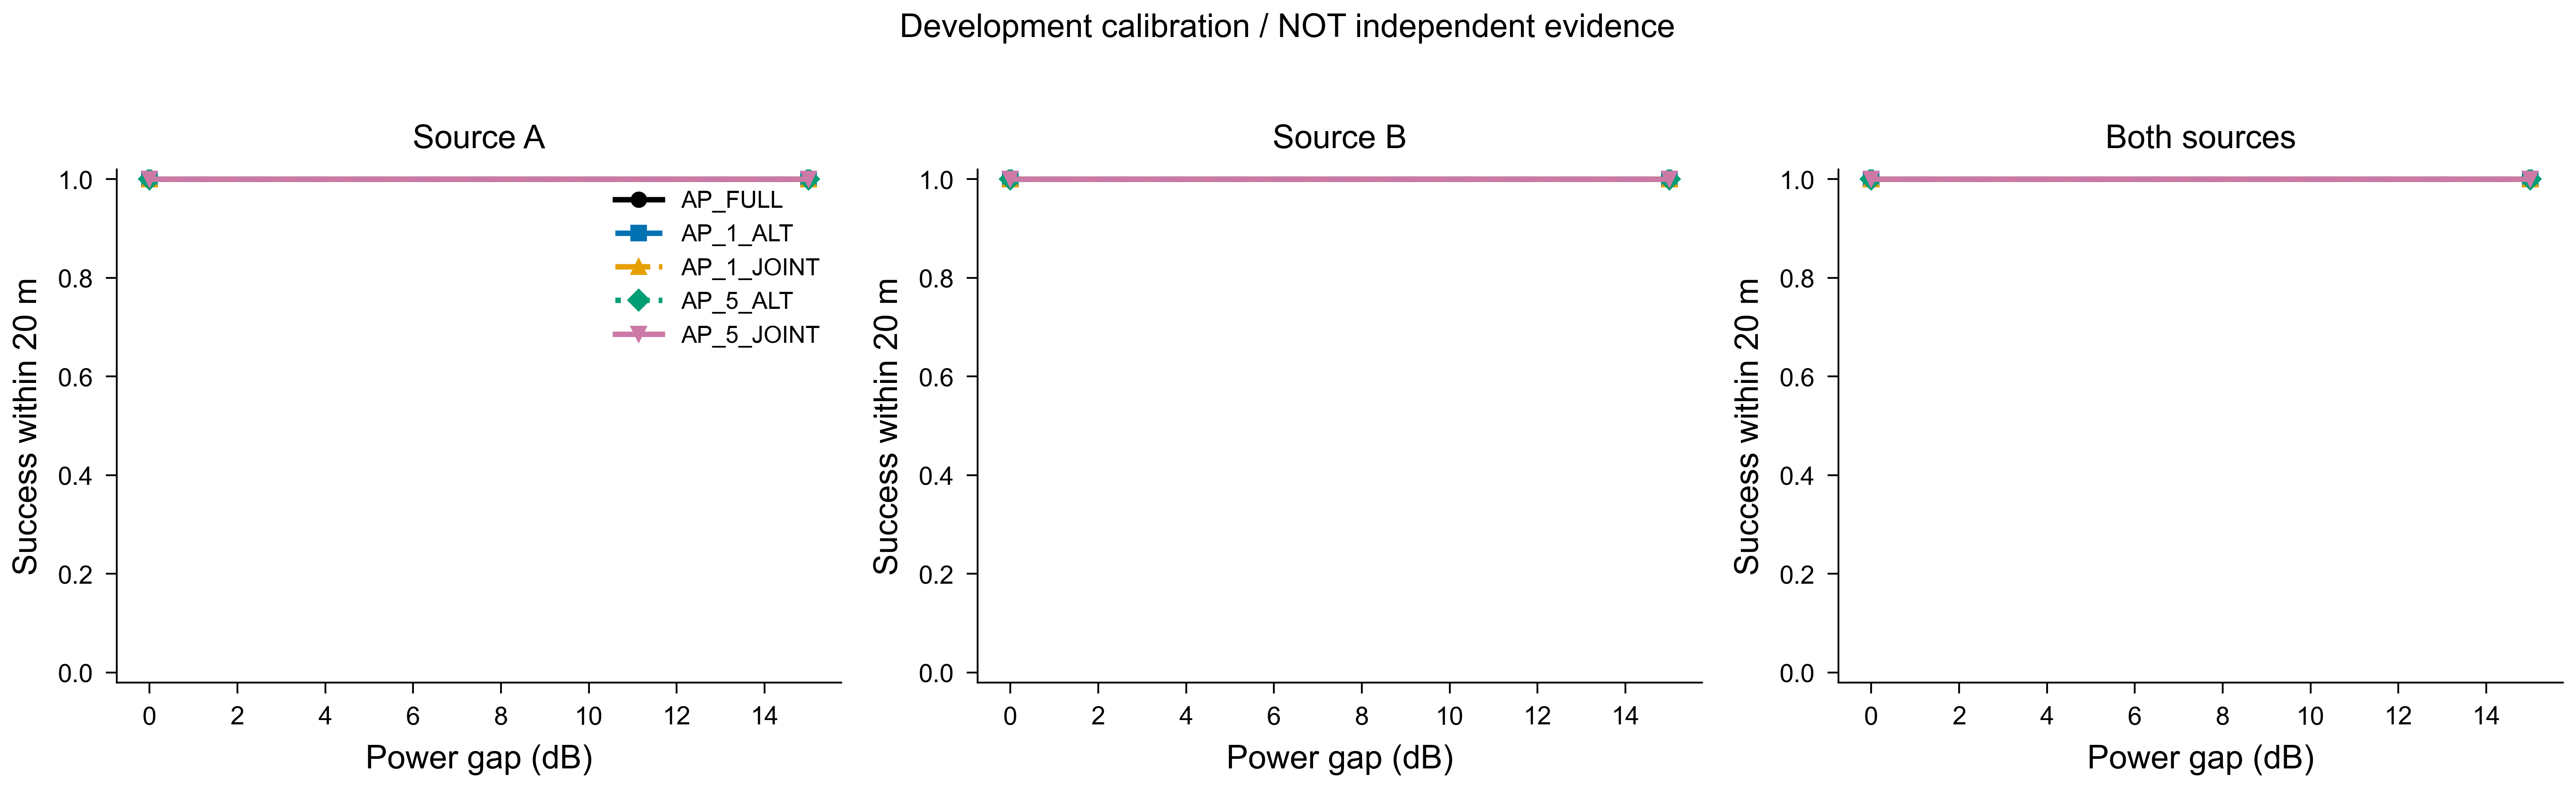

The table this chart was drawn from, first rows:
method, gap_db, target, success, n, ci95, variant
AP_FULL, 0, strong20, 1.0, 8, [1.0, 1.0], 0
AP_FULL, 15, strong20, 1.0, 8, [1.0, 1.0], 0
AP_FULL, 0, weak20, 1.0, 8, [1.0, 1.0], 0
AP_FULL, 15, weak20, 1.0, 8, [1.0, 1.0], 0
AP_FULL, 0, both20, 1.0, 8, [1.0, 1.0], 0
AP_FULL, 15, both20, 1.0, 8, [1.0, 1.0], 0
AP_1_ALT, 0, strong20, 1.0, 8, [1.0, 1.0], 0
AP_1_ALT, 15, strong20, 1.0, 8, [1.0, 1.0], 0
AP_1_ALT, 0, weak20, 1.0, 8, [1.0, 1.0], 0
AP_1_ALT, 15, weak20, 1.0, 8, [1.0, 1.0], 0
AP_1_ALT, 0, both20, 1.0, 8, [1.0, 1.0], 0
AP_1_ALT, 15, both20, 1.0, 8, [1.0, 1.0], 0
AP_1_JOINT, 0, strong20, 1.0, 8, [1.0, 1.0], 0
AP_1_JOINT, 15, strong20, 1.0, 8, [1.0, 1.0], 0
AP_1_JOINT, 0, weak20, 1.0, 8, [1.0, 1.0], 0
AP_1_JOINT, 15, weak20, 1.0, 8, [1.0, 1.0], 0
AP_1_JOINT, 0, both20, 1.0, 8, [1.0, 1.0], 0
AP_1_JOINT, 15, both20, 1.0, 8, [1.0, 1.0], 0
AP_5_ALT, 0, strong20, 1.0, 8, [1.0, 1.0], 0
AP_5_ALT, 15, strong20, 1.0, 8, [1.0, 1.0], 0
AP_5_ALT, 0, weak20, 1.0, 8, [1.0, 1.0], 0
AP_5_ALT, 15, weak20, 1.0, 8, [1.0, 1.0], 0
AP_5_ALT, 0, both20, 1.0, 8, [1.0, 1.0], 0
AP_5_ALT, 15, both20, 1.0, 8, [1.0, 1.0], 0
AP_5_JOINT, 0, strong20, 1.0, 8, [1.0, 1.0], 0
AP_5_JOINT, 15, strong20, 1.0, 8, [1.0, 1.0], 0
AP_5_JOINT, 0, weak20, 1.0, 8, [1.0, 1.0], 0
AP_5_JOINT, 15, weak20, 1.0, 8, [1.0, 1.0], 0
AP_5_JOINT, 0, both20, 1.0, 8, [1.0, 1.0], 0
AP_5_JOINT, 15, both20, 1.0, 8, [1.0, 1.0], 0
